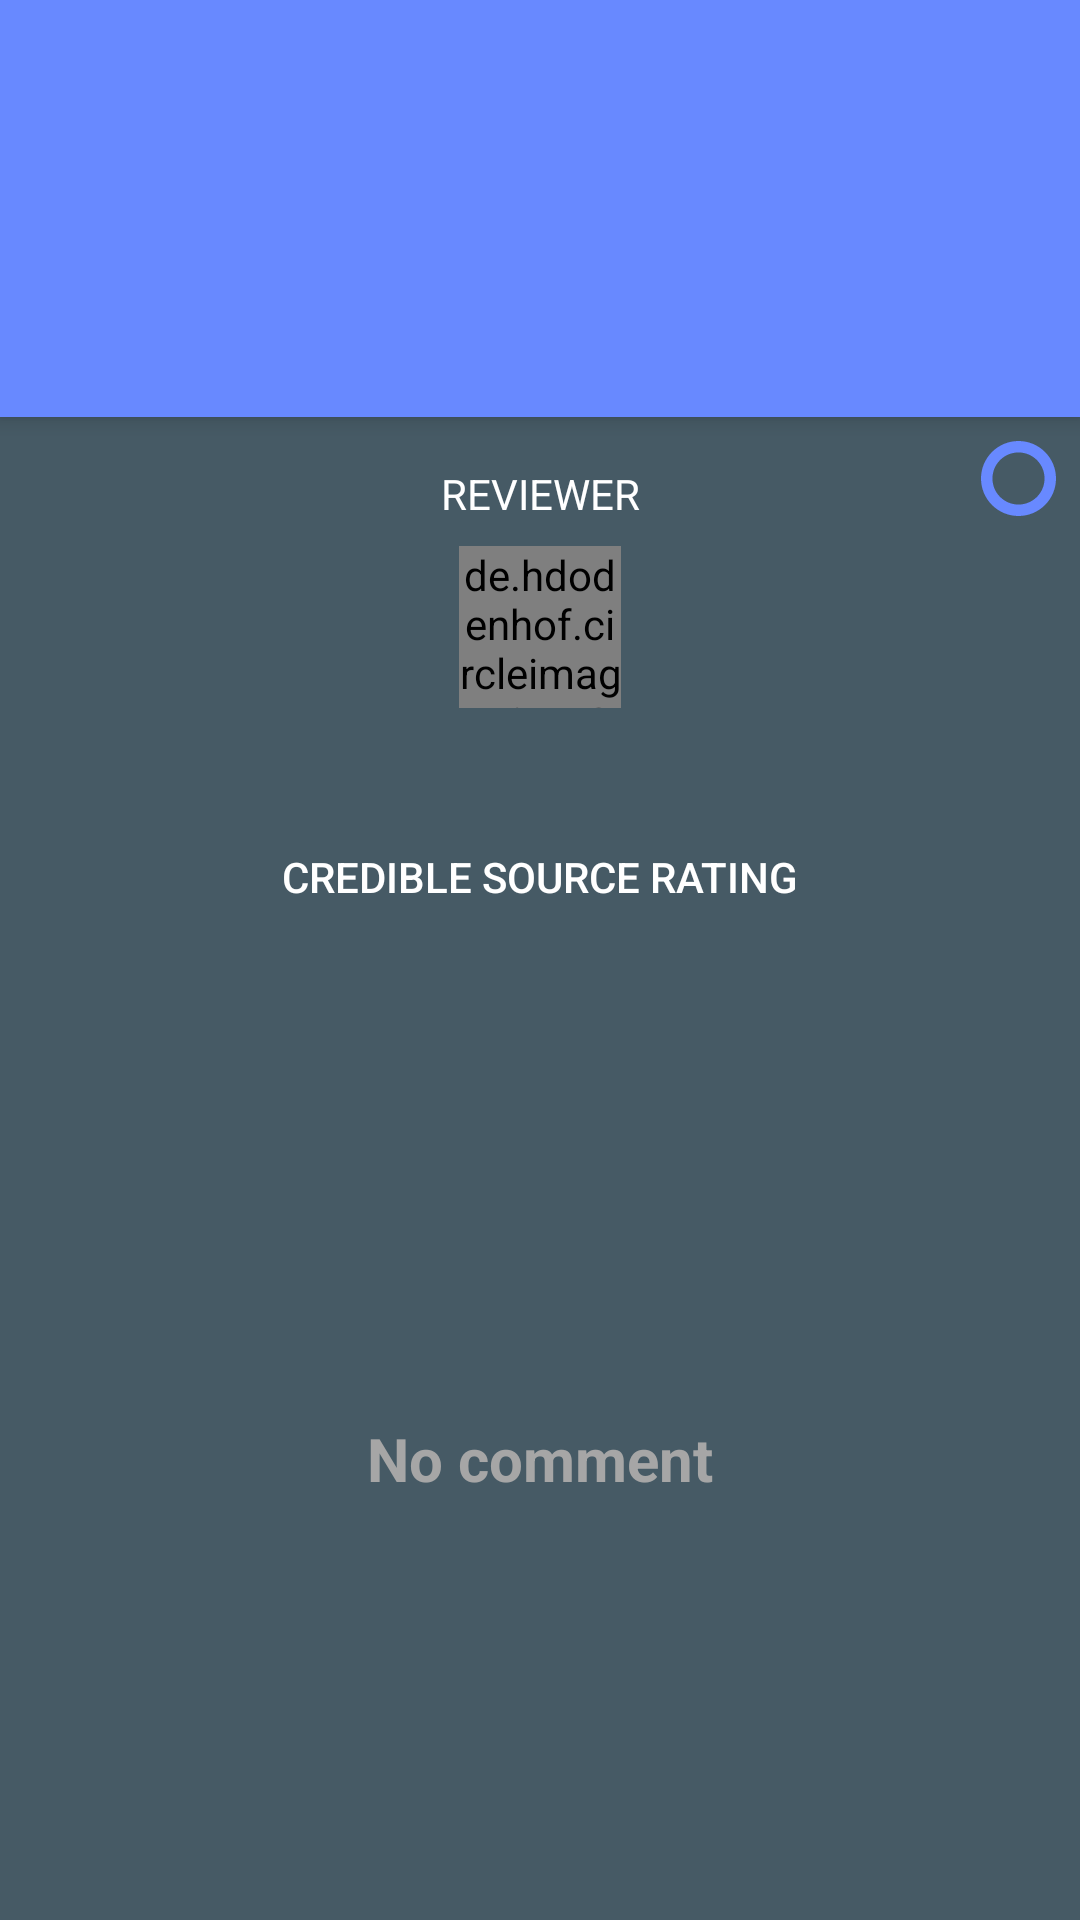

Write the Android layout XML for this screen, with the resource values it uses.
<!-- AndroidManifest.xml: application theme AppTheme -->
<!-- res/layout/fragment_history_detail.xml -->
<?xml version="1.0" encoding="utf-8"?>
<android.support.design.widget.CoordinatorLayout
  xmlns:android="http://schemas.android.com/apk/res/android"
  xmlns:app="http://schemas.android.com/apk/res-auto"
  xmlns:tools="http://schemas.android.com/tools"
  android:id="@+id/main_content"
  android:layout_width="match_parent"
  android:layout_height="match_parent"
  android:fitsSystemWindows="true"
  tools:context=".historydetail.HistoryDetailFragment">

  <android.support.constraint.ConstraintLayout
    android:layout_width="match_parent"
    android:layout_height="match_parent">

    <android.support.design.widget.AppBarLayout
      android:id="@+id/appbar"
      android:layout_width="match_parent"
      android:layout_height="wrap_content"
      app:layout_constraintEnd_toEndOf="parent"
      app:layout_constraintStart_toStartOf="parent"
      app:layout_constraintTop_toTopOf="parent"
      android:background="@color/cornflower"
      android:elevation="4dp"
      android:fitsSystemWindows="true"
      android:theme="@style/ThemeOverlay.AppCompat.Dark.ActionBar"
      tools:targetApi="lollipop">

      <RelativeLayout
        android:layout_width="match_parent"
        android:layout_height="match_parent">

        <TextView
          android:id="@+id/tv_surah"
          android:textStyle="bold"
          android:layout_width="wrap_content"
          android:layout_height="wrap_content"
          android:layout_marginTop="32dp"
          android:layout_centerHorizontal="true"
          tools:text="Surah name"
          android:textSize="36sp"
          android:fontFamily="sans-serif"/>

        <TextView
          android:id="@+id/tv_verse"
          android:layout_width="wrap_content"
          android:layout_height="wrap_content"
          android:layout_below="@+id/tv_surah"
          android:layout_centerHorizontal="true"
          android:fontFamily="sans-serif-light"
          android:gravity="center_horizontal"
          android:textSize="18sp"
          tools:text="Verse 1 - 7"
          android:textStyle="normal"/>

        <TextView
          android:id="@+id/createdAt_tv"
          android:layout_width="wrap_content"
          android:layout_height="wrap_content"
          android:layout_marginTop="10dp"
          android:layout_marginBottom="8dp"
          android:layout_below="@+id/tv_verse"
          android:layout_centerHorizontal="true"
          android:gravity="center_horizontal"
          android:fontFamily="sans-serif-condensed"
          android:textSize="12sp"
          android:textStyle="italic"
          tools:text="11 Feb 2018"/>

      </RelativeLayout>

    </android.support.design.widget.AppBarLayout>

    <android.support.v7.widget.AppCompatImageView
      android:id="@+id/progressBar"
      android:layout_width="25dp"
      android:layout_height="25dp"
      android:layout_marginTop="8dp"
      android:layout_marginEnd="8dp"
      app:layout_constraintEnd_toEndOf="parent"
      app:layout_constraintTop_toBottomOf="@+id/appbar"
      app:srcCompat="@drawable/anim_loading"/>

    <TextView
      android:id="@+id/tvTitleReviewer"
      style="@style/ButtonText"
      android:layout_width="wrap_content"
      android:layout_height="wrap_content"
      android:layout_marginTop="16dp"
      android:layout_marginStart="8dp"
      android:layout_marginEnd="8dp"
      app:layout_constraintEnd_toEndOf="parent"
      app:layout_constraintStart_toStartOf="parent"
      app:layout_constraintTop_toBottomOf="@+id/appbar"
      android:text="@string/title_reviewer"
      android:textAllCaps="true"/>

    <de.hdodenhof.circleimageview.CircleImageView
      android:id="@+id/iv_profile"
      android:layout_width="54dp"
      android:layout_height="54dp"
      android:layout_marginTop="8dp"
      android:layout_marginStart="8dp"
      android:layout_marginEnd="8dp"
      app:layout_constraintEnd_toEndOf="parent"
      app:layout_constraintStart_toStartOf="parent"
      app:layout_constraintTop_toBottomOf="@+id/tvTitleReviewer"
      android:src="@drawable/ic_account_circle_black_24dp"/>
    
    <TextView
      android:id="@+id/tv_ustaz_name"
      android:textStyle="normal"
      android:layout_width="wrap_content"
      android:layout_height="wrap_content"
      android:layout_marginTop="8dp"
      android:layout_marginStart="8dp"
      android:layout_marginEnd="8dp"
      android:fontFamily="sans-serif-condensed"
      android:gravity="center_horizontal"
      android:textColor="#ffffff"
      android:textSize="12sp"
      app:layout_constraintEnd_toEndOf="parent"
      app:layout_constraintStart_toStartOf="parent"
      app:layout_constraintTop_toBottomOf="@+id/iv_profile"
      tools:text="Ustaz Shafuan"/>

    <RelativeLayout
      android:id="@+id/middle_layout"
      android:layout_width="match_parent"
      android:layout_height="0dp"
      android:layout_marginTop="16dp"
      app:layout_constraintBottom_toBottomOf="parent"
      app:layout_constraintEnd_toEndOf="parent"
      app:layout_constraintHorizontal_bias="0.0"
      app:layout_constraintStart_toStartOf="parent"
      app:layout_constraintTop_toBottomOf="@+id/btn_review_cs"
      app:layout_constraintVertical_bias="0.0">

      <android.support.v7.widget.RecyclerView
        android:id="@+id/rc"
        android:layout_width="match_parent"
        android:layout_height="match_parent"/>

      <TextView
        android:id="@+id/no_comment_layout"
        android:textStyle="bold"
        android:layout_width="match_parent"
        android:layout_height="match_parent"
        android:layout_alignEnd="@+id/rc"
        android:layout_alignStart="@+id/rc"
        android:layout_alignTop="@+id/rc"
        android:visibility="visible"
        android:padding="10dp"
        android:enabled="false"
        android:gravity="center"
        android:text="@string/msg_no_comment"
        android:textColor="@color/font_a6"
        android:textSize="20sp"/>

    </RelativeLayout>

    <android.support.constraint.Group
      android:id="@+id/group_error"
      android:layout_width="wrap_content"
      android:layout_height="wrap_content"
      android:visibility="gone"
      app:constraint_referenced_ids="tv_error_message,btn_error"/>

    <TextView
      android:id="@+id/tv_error_message"
      android:textStyle="bold"
      android:layout_width="0dp"
      android:layout_height="wrap_content"
      android:layout_marginStart="10dp"
      android:layout_marginEnd="10dp"
      android:text="@string/error_default"
      android:textColor="@color/font_a6"
      android:visibility="visible"
      android:textSize="18sp"
      android:gravity="center"
      app:layout_constraintBottom_toTopOf="@+id/btn_error"
      app:layout_constraintEnd_toEndOf="parent"
      app:layout_constraintStart_toStartOf="parent"
      app:layout_constraintTop_toTopOf="@+id/middle_layout"/>

    <Button
      android:id="@+id/btn_error"
      android:layout_width="120dp"
      android:layout_height="54.4dp"
      android:layout_marginTop="8dp"
      android:layout_marginBottom="8dp"
      android:layout_marginStart="8dp"
      android:layout_marginEnd="8dp"
      android:layout_below="@id/middle_layout"
      android:layout_centerHorizontal="true"
      app:layout_constraintBottom_toBottomOf="@+id/middle_layout"
      app:layout_constraintEnd_toEndOf="@+id/middle_layout"
      app:layout_constraintStart_toStartOf="@+id/middle_layout"
      app:layout_constraintTop_toTopOf="@+id/middle_layout"
      android:background="@drawable/button_background_pink"
      android:elevation="5dp"
      android:text="@string/action_refresh"
      android:visibility="visible"
      tools:targetApi="lollipop"/>

    <Button
      android:id="@+id/btn_review_cs"
      android:layout_width="wrap_content"
      android:layout_height="wrap_content"
      android:layout_marginTop="8dp"
      android:layout_marginStart="8dp"
      android:layout_marginEnd="8dp"
      app:layout_constraintEnd_toEndOf="parent"
      app:layout_constraintStart_toStartOf="parent"
      app:layout_constraintTop_toBottomOf="@+id/tv_ustaz_name"
      android:paddingLeft="30dp"
      android:paddingRight="30dp"
      android:background="@drawable/button_background_pink"
      android:elevation="5dp"
      android:text="@string/action_give_rating_cs"
      tools:targetApi="lollipop"/>

  </android.support.constraint.ConstraintLayout>

  <ImageButton
    android:id="@+id/fab_Play"
    android:layout_width="56dp"
    android:layout_height="56dp"
    android:layout_margin="@dimen/fab_margin"
    app:layout_anchor="@id/appbar"
    app:layout_anchorGravity="bottom|left|end"
    android:background="@drawable/button_background_pink"
    android:elevation="5dp"
    android:src="@drawable/ic_play_arrow_white_24dp"
    tools:targetApi="lollipop"
    android:contentDescription="@string/icon_play"/>

</android.support.design.widget.CoordinatorLayout>
<!-- resources referenced by this layout -->
<resources>
  <color name="cornflower">#6889ff</color>
  <color name="font_a6">#a6a6a6</color>
  <dimen name="fab_margin">16dp</dimen>
  <string name="action_give_rating_cs">Credible Source Rating</string>
  <string name="action_refresh">Refresh</string>
  <string name="error_default">Oops,there is something wrong with connection to server</string>
  <string name="icon_play" translatable="false"></string>
  <string name="msg_no_comment">No comment</string>
  <string name="title_reviewer">Reviewer</string>
  <style name="ButtonText">
      <item name="android:gravity">center_horizontal</item>
      <item name="android:textSize">14sp</item>
      <item name="android:fontFamily">sans-serif</item>
      <item name="android:textStyle">normal</item>
      <item name="android:textColor">#ffffff</item>
    </style>
  <style name="AppTheme" parent="Theme.AppCompat.Light.NoActionBar">
      
      <item name="colorPrimary">@color/colorPrimary</item>
      <item name="colorPrimaryDark">@color/colorPrimary</item>
      <item name="colorAccent">@color/colorAccent</item>
      <item name="android:textColor">@color/white</item>
      <item name="android:textColorPrimary">@color/md_blue_grey_100</item>
      <item name="android:textColorSecondary">@color/material_drawer_hint_text</item>
      <item name="coordinatorLayoutStyle">@style/Widget.Support.CoordinatorLayout</item>
      <item name="android:dialogTheme">@style/AppDialog</item>
      <item name="android:alertDialogTheme">@style/AppDialog</item>
      <item name="android:textColorHint">@color/cornflower</item>
      <item name="android:windowBackground">@color/colorPrimaryDark</item>
    </style>
  <!-- drawable button_unfocused_pink (drawable) -->
  <?xml version="1.0" encoding="utf-8"?>
  <shape xmlns:android="http://schemas.android.com/apk/res/android"
    android:shape="rectangle">
    <corners android:radius="6dp" />
    <solid android:color="@color/pinkTheme"/>
  </shape>
  <!-- drawable button_focus_pink (drawable) -->
  <?xml version="1.0" encoding="utf-8"?>
  <shape xmlns:android="http://schemas.android.com/apk/res/android"
    android:shape="rectangle">
    <corners android:radius="6dp" />
    <solid android:color="@color/pinkPressed"/>
  </shape>
  <color name="colorPrimary">#444440</color>
  <color name="colorAccent">#6889ff</color>
  <color name="white">#ffffff</color>
  <color name="material_drawer_hint_text">@color/md_blue_grey_400</color>
  <style name="AppDialog" parent="Theme.AppCompat.Light.Dialog">
      <item name="android:textColor">@color/greyish_brown</item>
      <item name="android:textColorPrimary">@color/md_blue_grey_800</item>
      <item name="android:textColorSecondary">@color/slate</item>
      <item name="colorAccent">@color/cornflower</item>
      <item name="android:windowBackground">@color/transparent</item>
      <item name="android:windowAnimationStyle">@style/DialogAnimation</item>
    </style>
  <color name="colorPrimaryDark">#465A65</color>
  <color name="pinkTheme">#ff5274</color>
  <color name="pinkPressed">#66202e</color>
  <color name="greyish_brown">#4a4a4a</color>
  <color name="slate">#455a64</color>
  <color name="transparent">#00ffffff</color>
  <style name="DialogAnimation">
      <item name="android:windowEnterAnimation">@anim/bounce_in</item>
      <item name="android:windowExitAnimation">@anim/bounce_out</item>
    </style>
</resources>
